Image classification data set "real" (orianapresacan/EmbryoStageGen on GitHub). Class labels (5): 2-cell embryo, 4-cell embryo, 8-cell embryo, blastocyst, morula.

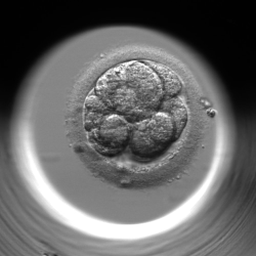
Label: 8-cell embryo

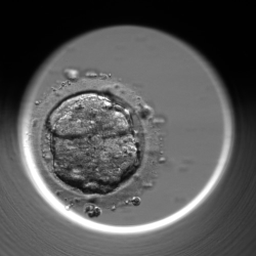
Label: morula

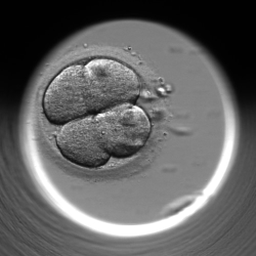
Label: 4-cell embryo

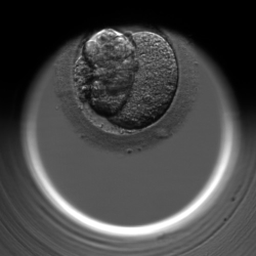
Label: 2-cell embryo

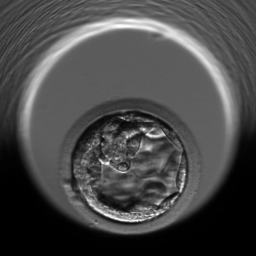
Label: blastocyst

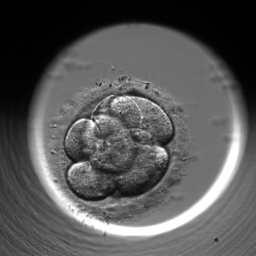
Label: 8-cell embryo
